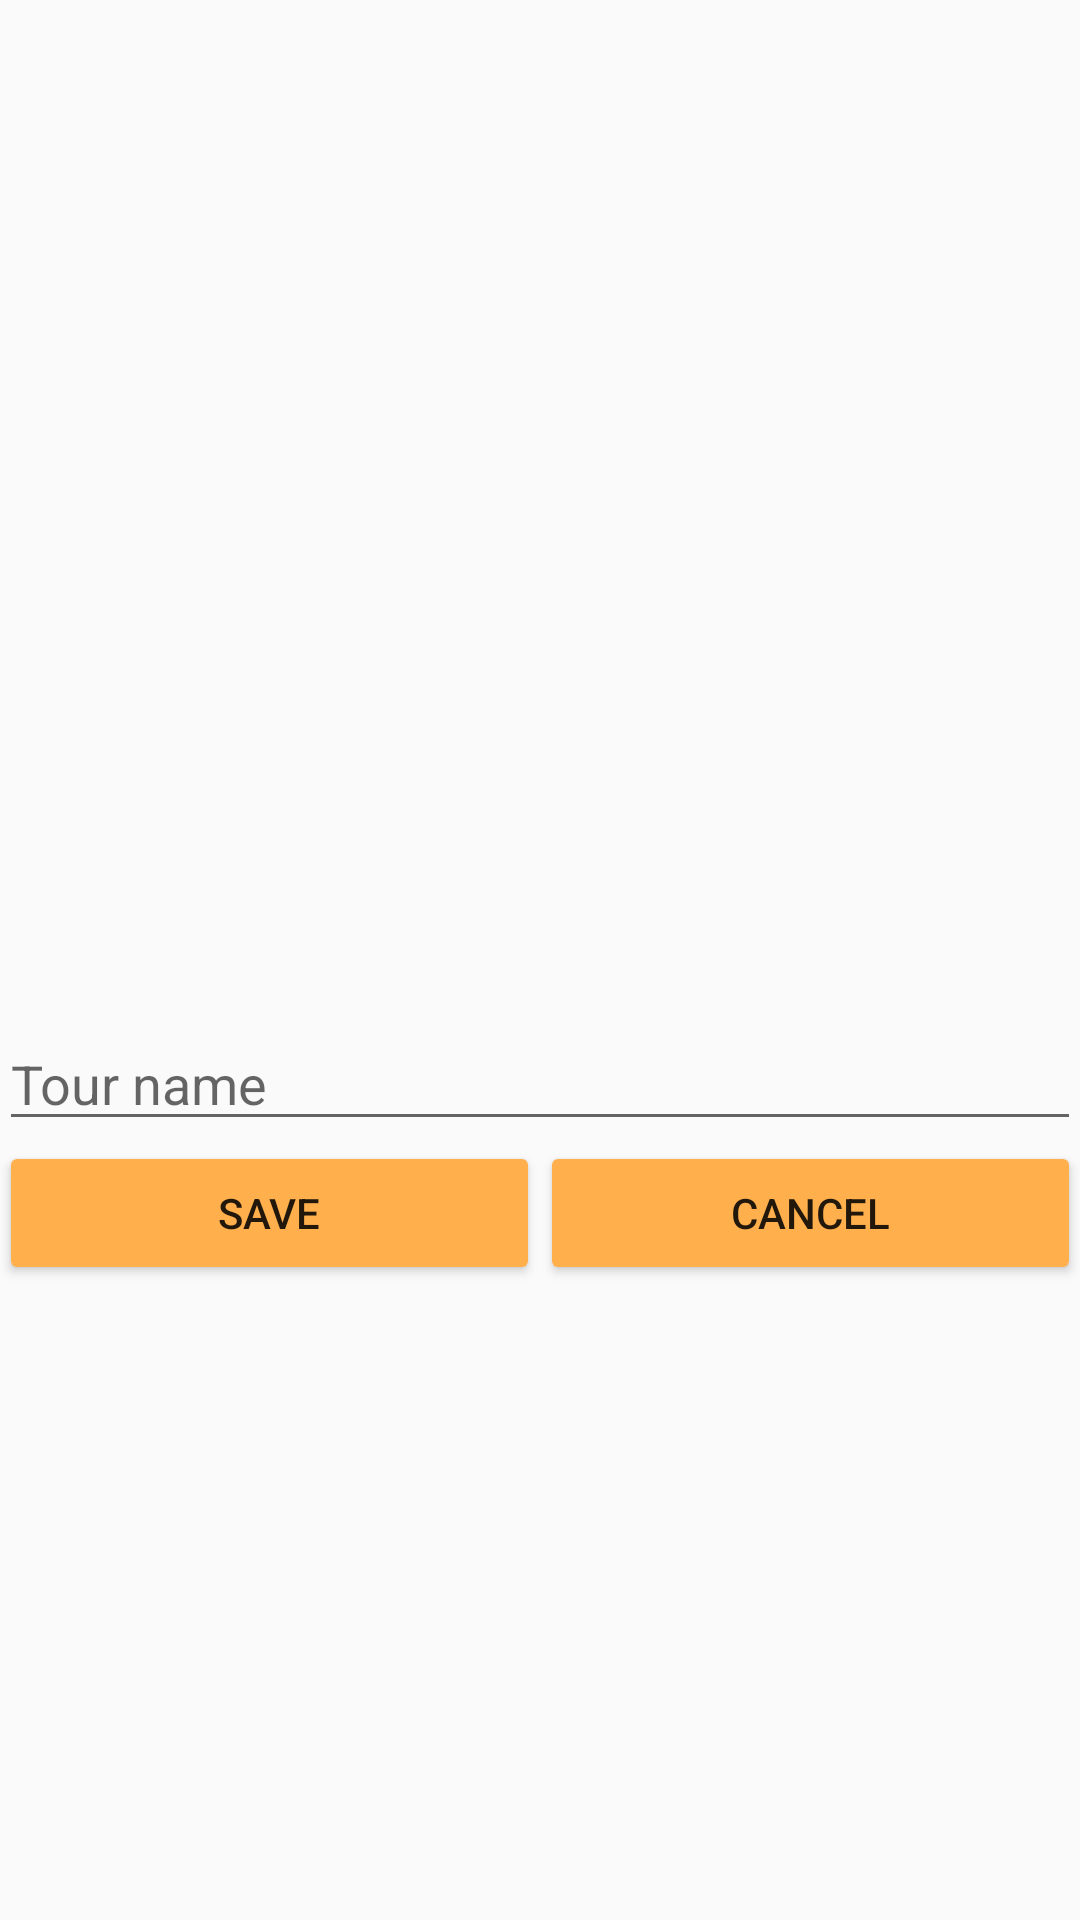

Android layout source for this screen:
<!-- AndroidManifest.xml: application theme AppTheme -->
<!-- res/layout/activity_lista_contenidos.xml -->
<?xml version="1.0" encoding="utf-8"?>
<RelativeLayout xmlns:android="http://schemas.android.com/apk/res/android"
    xmlns:tools="http://schemas.android.com/tools"
    android:id="@+id/activity_lista_contenidos"
    android:layout_width="match_parent"
    android:layout_height="match_parent"
    android:paddingBottom="@dimen/activity_vertical_margin"
    android:paddingLeft="@dimen/activity_horizontal_margin"
    android:paddingRight="@dimen/activity_horizontal_margin"
    android:paddingTop="@dimen/activity_vertical_margin"
    tools:context="org.hopto.fundacioncgr.fundacioncgr.ListaContenidos">

    <ScrollView
        android:layout_width="match_parent"
        android:layout_height="match_parent">

        <LinearLayout
            android:orientation="vertical"
            android:layout_width="match_parent"
            android:layout_height="wrap_content"
            android:layout_alignParentTop="true"
            android:weightSum="1">

            <ListView
                android:layout_width="match_parent"
                android:layout_height="339dp"
                android:id="@+id/lvContenidos"
                android:layout_weight="0.56">
            </ListView>

            <EditText
                android:layout_width="match_parent"
                android:layout_height="wrap_content"
                android:inputType="textPersonName"
                android:hint="@string/input_name_tour"
                android:ems="10"
                android:id="@+id/etNombreGuia" />

            <LinearLayout
                android:orientation="horizontal"
                android:layout_width="match_parent"
                android:layout_height="72dp">

                <Button
                    android:text="@string/action_save"
                    android:layout_width="wrap_content"
                    android:layout_height="wrap_content"
                    android:id="@+id/btAnadirCont"
                    android:backgroundTint="@color/buttonBasic"
                    android:layout_weight="1" />

                <Button
                    android:text="@string/action_cancel"
                    android:layout_width="wrap_content"
                    android:layout_height="wrap_content"
                    android:id="@+id/btCancelar"
                    android:backgroundTint="@color/buttonBasic"
                    android:layout_weight="1" />
            </LinearLayout>

        </LinearLayout>
    </ScrollView>

</RelativeLayout>
<!-- resources referenced by this layout -->
<resources>
  <color name="buttonBasic">#ffaf4c</color>
  <string name="action_cancel">Cancel</string>
  <string name="action_save">Save</string>
  <string name="input_name_tour">Tour name</string>
  <style name="AppTheme" parent="Theme.AppCompat.Light.DarkActionBar">
          
          <item name="colorPrimary">@color/colorPrimary</item>
          <item name="colorPrimaryDark">@color/colorPrimaryDark</item>
          <item name="colorAccent">@color/colorAccent</item>
      </style>
  <color name="colorPrimary">#4376d6</color>
  <color name="colorPrimaryDark">#303F9F</color>
  <color name="colorAccent">#00e6ff</color>
</resources>
